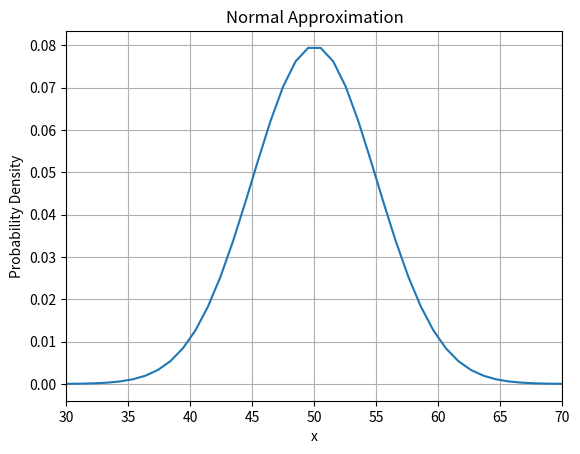

The script that saved this image:
import numpy as num
import matplotlib.pyplot as plt
import numpy as np
from math import comb
from scipy.integrate import quad


class BinomialDistribution:
    def __init__(self, n: int, p: float):
        self.n = n
        self.p = p
        self.probabilities = []
        for num in range(n + 1):
            self.probabilities.append(self.binomial_distribution(self.n, self.p, num))
        # print(self.probabilities)
        plt.bar(range(n + 1), self.probabilities)
        plt.ylabel('Probability')
        plt.xlabel('Number of Successes')
        plt.title('Binomial Distribution')
        plt.bar_label(plt.bar(range(n + 1), self.probabilities))
        plt.show()

    def binomial_distribution(self, n, p, k):
        nCk = comb(self.n, k)
        probSuccess = (self.p) ** k
        probFail = (1 - self.p) ** (self.n - k)
        return probSuccess * probFail * nCk


class BernoulliDistribution:
    def __init__(self, p: float, attempt_list: []):
        self.p = p
        self.success_count = 0
        self.fail_count = 0
        for attempt in attempt_list:
            if attempt == 1:
                self.success_count += 1
            else:
                self.fail_count += 1
        print(self.calculate_bernoulli())

    def calculate_bernoulli(self):
        return self.p ** (self.success_count) * (1 - self.p) ** (self.fail_count)


class GeometricDistribution:
    def __init__(self, p: float):
        self.p = p

    def geometric_distribution(self, k):
        return (1 - self.p) ** (k - 1) * self.p

class NormalDistribution:
    def __init__(self, mu: float, sigma: float):
        self.mu = mu
        self.sigma = sigma
        self.x = num.linspace(-10, 10, 100)
        self.y = (1 / (self.sigma * num.sqrt(2 * num.pi))) * num.exp(-0.5 * ((self.x - self.mu) / self.sigma) ** 2)
        plt.plot(self.x, self.y)
        plt.xlabel('x')
        plt.ylabel('Probability Density')
        plt.title('Normal Distribution')
        plt.grid(True)
        plt.show()

    def area(self, a: float, b: float, xlim: []=None):
        def integrand(x):
            return (1 / (self.sigma * np.sqrt(2 * np.pi))) * np.exp(-0.5 * ((x - self.mu) / self.sigma) ** 2)
        if(xlim is not None):
            plt.xlim(xlim)
        area, _ = quad(integrand, a, b)
        plt.fill_between(self.x, self.y, where=(self.x >= a) & (self.x <= b), color='skyblue')
        plt.plot(self.x, self.y)
        plt.text((a + b) / 2, 0.1, f'Area: {area:.2f}', ha='center', fontsize=12)
        plt.xlabel('x')
        plt.ylabel('Probability Density')
        plt.title('Normal Distribution with Area')
        plt.grid(True)
        plt.show()

class NormalApproximation:
    def __init__(self, n: float, p:int, xlim: [] = None):
        self.n = n
        self.p = p
        self.mu = self.n * self.p
        self.sigma = num.sqrt(self.n * self.p * (1 - self.p))
        if self.sigma < 10:
            print("The normal approximation is not accurate because the sample size is too small.")
        self.x = num.linspace(0, self.n, 100)
        self.y = (1 / (self.sigma * num.sqrt(2 * num.pi))) * num.exp(-0.5 * ((self.x - self.mu) / self.sigma) ** 2)
        plt.plot(self.x, self.y)
        if(xlim is not None):
            plt.xlim(xlim)
        plt.xlabel('x')
        plt.ylabel('Probability Density')
        plt.title('Normal Approximation')
        plt.grid(True)
        plt.show()

def main():
    ##coin_flip_10_times = BinomialDistribution(7, .5)
    ##coin_flip_0001 = BernoulliDistribution(.5, [0, 0, 0, 1])
    ##coin_flip_until_heads = GeometricDistribution(.5)
    ##coin_flip_until_heads.geometric_distribution(3)
    ##normal_musig = NormalDistribution(0, 1)
    ##normal_musig.area(-1, 1, xlim=[-3,3])
    normal_aprox = NormalApproximation(100, .5, xlim=[30, 70])



if __name__ == '__main__':
    main()
